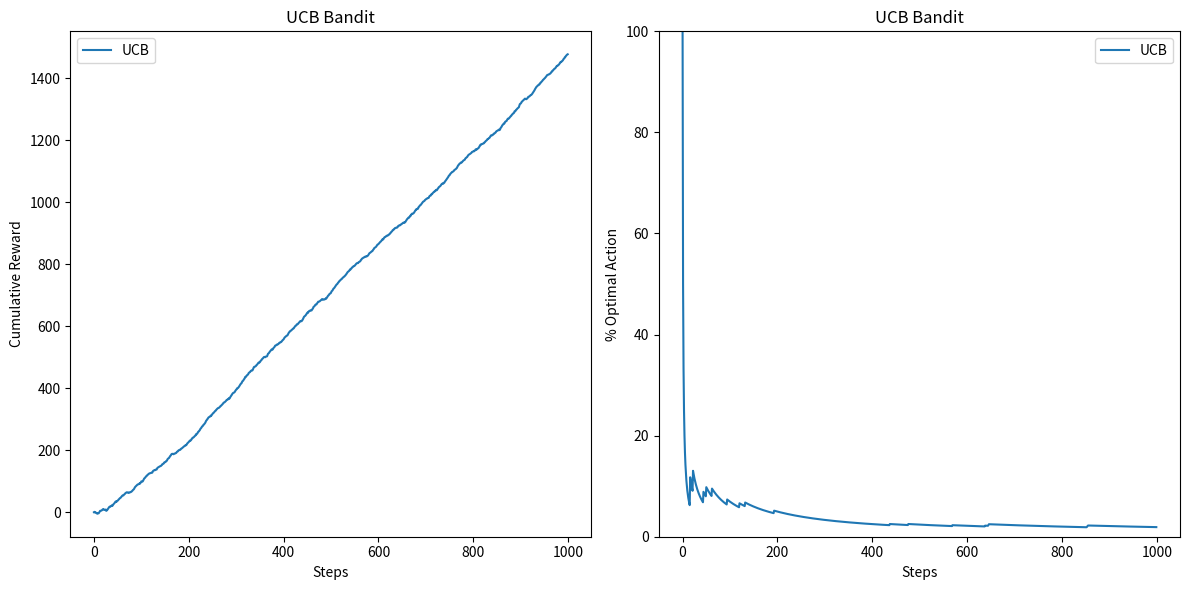

Write the Python code that produced this figure.
import numpy as np
import matplotlib.pyplot as plt

class UCB:
    def __init__(self, c, k):
        self.c = c
        self.k = k
        self.Q = np.zeros(k)
        self.N = np.zeros(k)
        self.t = 0

    def select_arm(self):
        self.t += 1
        ucb_values = self.Q + self.c * np.sqrt(np.log(self.t) / (self.N + 1e-5))
        return np.argmax(ucb_values)

    def update(self, arm, reward):
        self.N[arm] += 1
        self.Q[arm] += (reward - self.Q[arm]) / self.N[arm]

def simulate_bandit(ucb, steps):
    rewards = np.zeros(steps)
    optimal_action_counts = np.zeros(steps)
    optimal_action = np.argmax(ucb.Q)

    for step in range(steps):
        arm = ucb.select_arm()
        reward = np.random.normal(Q_true[arm], 1)  # Simulate reward with a normal distribution
        ucb.update(arm, reward)

        rewards[step] = reward
        if arm == optimal_action:
            optimal_action_counts[step] = 1

    cumulative_reward = np.cumsum(rewards)
    cumulative_optimal_action_counts = np.cumsum(optimal_action_counts) / np.arange(1, steps + 1)

    return cumulative_reward, cumulative_optimal_action_counts

# Simulation parameters
c = 2  # Exploration parameter
k = 10  # Number of arms
steps = 1000  # Number of steps to simulate

# True reward values for each arm (normally distributed)
Q_true = np.random.normal(0, 1, k)

# Initialize and simulate UCB bandit
ucb = UCB(c, k)
cumulative_reward, cumulative_optimal_action_counts = simulate_bandit(ucb, steps)

# Plot results
plt.figure(figsize=(12, 6))

# Plot cumulative reward
plt.subplot(1, 2, 1)
plt.plot(cumulative_reward, label='UCB')
plt.xlabel('Steps')
plt.ylabel('Cumulative Reward')
plt.title('UCB Bandit')
plt.legend()

# Plot optimal action percentage
plt.subplot(1, 2, 2)
plt.plot(cumulative_optimal_action_counts * 100, label='UCB')
plt.xlabel('Steps')
plt.ylabel('% Optimal Action')
plt.title('UCB Bandit')
plt.ylim(0, 100)
plt.legend()

plt.tight_layout()
plt.show()
